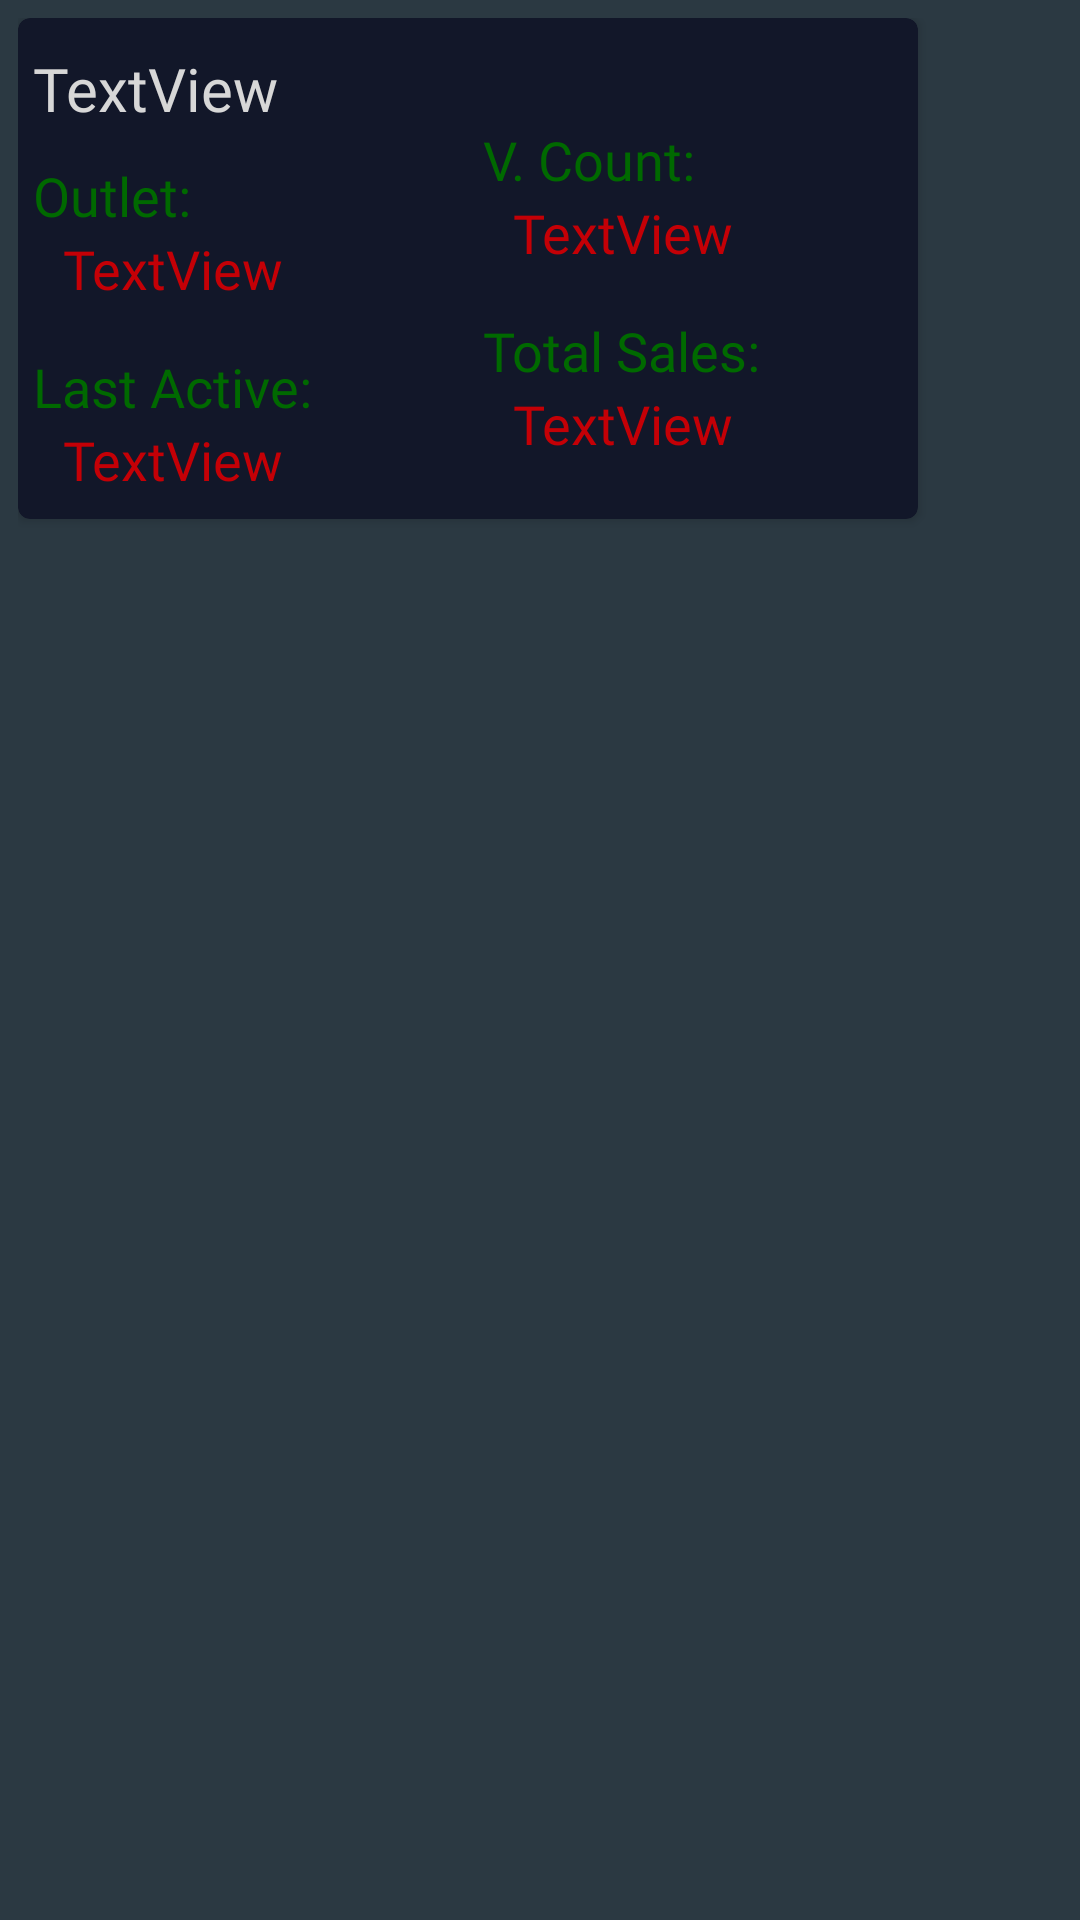

This screen was rendered from an Android layout file. Write that file and the resources it references.
<!-- AndroidManifest.xml: application theme lightTheme -->
<!-- res/layout/vsm_card_element.xml -->
<?xml version="1.0" encoding="utf-8"?>
<LinearLayout xmlns:android="http://schemas.android.com/apk/res/android"
    xmlns:app="http://schemas.android.com/apk/res-auto"

    android:layout_width="wrap_content"
    android:layout_height="wrap_content"
    android:background="@color/cardBackgroundDark"
    android:padding="6dp">

    <androidx.cardview.widget.CardView
        android:layout_width="wrap_content"
        android:layout_height="wrap_content"
        android:orientation="horizontal"
        app:cardBackgroundColor="@color/cardBackgroundDark1"
        app:cardCornerRadius="4dp">


        <LinearLayout
            android:layout_width="300dp"
            android:layout_height="167dp"
            android:orientation="horizontal">

            <LinearLayout
                android:layout_width="match_parent"
                android:layout_height="wrap_content"
                android:layout_marginTop="10dp"
                android:layout_weight="1"
                android:orientation="horizontal">

                <LinearLayout
                    android:layout_width="match_parent"
                    android:layout_height="wrap_content"
                    android:orientation="vertical"
                    android:paddingStart="5dp">

                    <LinearLayout
                        android:layout_width="match_parent"
                        android:layout_height="match_parent"
                        android:orientation="horizontal">

                        <TextView
                            android:id="@+id/vsmCardNameTxt"
                            android:layout_width="match_parent"
                            android:layout_height="wrap_content"
                            android:fontFamily="@font/font_heineken"
                            android:text="TextView"
                            android:textColor="#d7d7d7"
                            android:textSize="20sp" />
                    </LinearLayout>

                    <LinearLayout
                        android:layout_width="match_parent"
                        android:layout_height="match_parent"
                        android:layout_marginTop="10dp"
                        android:orientation="vertical">

                        <TextView
                            android:id="@+id/textView20"
                            android:layout_width="wrap_content"
                            android:layout_height="wrap_content"
                            android:layout_gravity="center_vertical"
                            android:fontFamily="@font/font_heineken"
                            android:text="Outlet:"
                            android:textColor="#006900"
                            android:textSize="18dp" />

                        <TextView
                            android:id="@+id/vsmCardoutletTxt"
                            android:layout_width="match_parent"
                            android:layout_height="wrap_content"
                            android:layout_marginStart="10dp"
                            android:fontFamily="@font/font_heineken"
                            android:text="TextView"
                            android:textColor="#C40006"
                            android:textSize="18dp" />
                    </LinearLayout>

                    <LinearLayout
                        android:layout_width="match_parent"
                        android:layout_height="match_parent"
                        android:layout_marginTop="15dp"
                        android:orientation="vertical">

                        <TextView
                            android:id="@+id/textView25"
                            android:layout_width="wrap_content"
                            android:layout_height="wrap_content"
                            android:layout_gravity="center_vertical"
                            android:fontFamily="@font/font_heineken"
                            android:text="Last Active:"
                            android:textColor="#006900"
                            android:textSize="18sp" />

                        <TextView
                            android:id="@+id/vsmCardlastActive"
                            android:layout_width="match_parent"
                            android:layout_height="wrap_content"
                            android:layout_marginStart="10dp"
                            android:fontFamily="@font/font_heineken"
                            android:text="TextView"
                            android:textColor="#C40006"
                            android:textSize="18sp" />
                    </LinearLayout>
                </LinearLayout>
            </LinearLayout>

            <LinearLayout
                android:layout_width="match_parent"
                android:layout_height="wrap_content"
                android:layout_marginTop="10dp"
                android:layout_weight="1"
                android:orientation="horizontal">

                <LinearLayout
                    android:layout_width="match_parent"
                    android:layout_height="match_parent"
                    android:orientation="vertical"
                    android:paddingStart="5dp">

                    <LinearLayout
                        android:layout_width="match_parent"
                        android:layout_height="wrap_content"
                        android:layout_gravity="center_vertical"
                        android:layout_marginTop="25dp"
                        android:orientation="vertical">

                        <TextView
                            android:id="@+id/textView26"
                            android:layout_width="wrap_content"
                            android:layout_height="wrap_content"
                            android:fontFamily="@font/font_heineken"
                            android:text="V. Count:"
                            android:textColor="#006900"
                            android:textSize="18sp" />

                        <TextView
                            android:id="@+id/vsmCardVcount"
                            android:layout_width="match_parent"
                            android:layout_height="wrap_content"
                            android:layout_marginStart="10dp"
                            android:fontFamily="@font/font_heineken"
                            android:text="TextView"
                            android:textColor="#C40006"
                            android:textSize="18sp" />
                    </LinearLayout>

                    <LinearLayout
                        android:layout_width="match_parent"
                        android:layout_height="wrap_content"
                        android:layout_marginTop="15dp"
                        android:orientation="vertical">

                        <TextView
                            android:id="@+id/textView27"
                            android:layout_width="wrap_content"
                            android:layout_height="wrap_content"
                            android:layout_gravity="center_vertical"
                            android:fontFamily="@font/font_heineken"
                            android:text="Total Sales:"
                            android:textColor="#006900"
                            android:textSize="18sp" />

                        <TextView
                            android:id="@+id/vsmCardTotalSale"
                            android:layout_width="match_parent"
                            android:layout_height="wrap_content"
                            android:layout_marginStart="10dp"
                            android:fontFamily="@font/font_heineken"
                            android:text="TextView"
                            android:textColor="#C40006"
                            android:textSize="18sp" />
                    </LinearLayout>

                    <ImageView
                        android:id="@+id/imageView3"
                        android:layout_width="150dp"
                        android:layout_height="70dp"
                        android:layout_gravity="end"
                        android:paddingStart="30dp"
                        app:srcCompat="@drawable/ic_heineken" />

                </LinearLayout>
            </LinearLayout>

        </LinearLayout>

    </androidx.cardview.widget.CardView>
</LinearLayout>
<!-- resources referenced by this layout -->
<resources>
  <color name="cardBackgroundDark">#2b3942</color>
  <color name="cardBackgroundDark1">#121729</color>
  <!-- drawable ic_heineken: vector/xml drawable (drawable, 10801 chars, omitted) -->
  <style name="lightTheme" parent="Theme.MaterialComponents.Light.NoActionBar">
          <item name="colorPrimary">@color/purple_500</item>
          <item name="colorPrimaryVariant">@color/purple_700</item>
          <item name="colorOnPrimary">@color/white</item>
          <item name="colorSecondary">@color/teal_200</item>
          <item name="colorSecondaryVariant">@color/teal_700</item>`````````````````````````````
          <item name="colorOnSecondary">@color/black</item>
          <item name="backgroundcolor">@color/mainBackgroundLight</item>
          <item name="cardBackgroundColor">@color/cardBackgroundLight</item>
          <item name="mainText">@color/mainTextLight</item>
          <item name="tintcolor">@color/white</item>
          <item name="subText">@color/subTextLight3</item>
          <item name="pValueText">@color/pvalueTextLight3</item>
          <item name="nValueText">@color/nvalueTextLight3</item>
  
  
      </style>
  <color name="purple_500">#FF6200EE</color>
  <color name="purple_700">#FF3700B3</color>
  <color name="white">#FFFFFFFF</color>
  <color name="teal_200">#FF03DAC5</color>
  <color name="teal_700">#FF018786</color>
  <color name="black">#FF000000</color>
  <color name="mainBackgroundLight">#f7f6f9</color>
  <color name="cardBackgroundLight">#ffffff</color>
  <color name="mainTextLight">#262550</color>
</resources>
